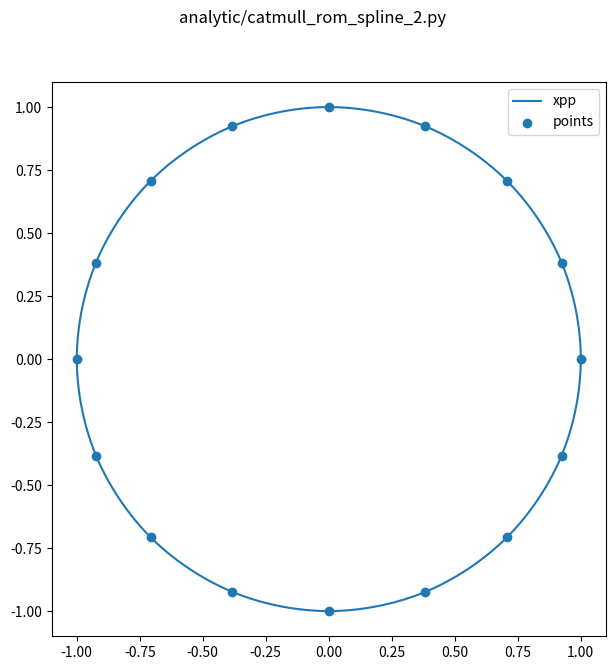

The matplotlib source for this figure:
#!/usr/bin/env python
"""
catmull_rom_spline_2.py
==========================

This 2nd implementation factors out the calculation of the CatMull Rom interpolation 
weights : as they are the same for every segment. 

This means that the interpolation reduces to a single matrix multiply
for each segment. 

"""

import numpy as np, matplotlib as mp
SIZE = np.array([1280, 720])

def catmull_rom_Mu_( u, a=0.5 ):
    """
    Derivation of the interpolation basis functions:

    * https://www.cs.cmu.edu/~fp/courses/graphics/asst5/catmullRom.pdf
    * ~/opticks_refs/derivation_catmullRom_spline.pdf

    """
    return np.array([  
             -a*u + 2*a*u*u -a*u*u*u, 
             1+(a-3)*u*u+(2-a)*u*u*u,
             a*u+(3-2*a)*u*u+(a-2)*u*u*u,
             -a*u*u+a*u*u*u ])  


def catmull_rom_Mu( N=100, a=0.5 ):
    """
    :param N: number of interpolated points for each segment
    :param a: "tension"  0.5 is standard for Catmull-Rom
    :return interpolation weights: shape (N, 4)  

    Every segment (which is controlled by a group of 4 control points) 
    needs to use the same Mu for its interpolation so invoke this once only 
    before the loop over segments. 
    """
    return catmull_rom_Mu_(np.linspace(0,1,N), a ).T

def circle_points(n=16):
    angles = np.arange(0, 2*np.pi, 2*np.pi/n) # NB does not get to 2pi to avoid repeated point    
    points = np.zeros( (len(angles), 3) )
    points[:,0] = np.cos(angles)
    points[:,1] = np.sin(angles)
    return points

def square_points():
    return np.array([ [0,0,0], [1,0,0], [0,1,0], [1,1,0] ])  

class Plot(object):
    def __init__(self, points, xpp, title):
        fig, ax = mp.pyplot.subplots(figsize=SIZE/100.) 
        fig.suptitle(title)
        ax.set_aspect('equal')
        ax.plot( xpp[:,0], xpp[:,1], label="xpp"  )
        ax.scatter( points[:,0], points[:,1], label="points" )
        ax.legend()
        fig.show()

if __name__ == '__main__':
    points = circle_points(16)
    assert len(points) >= 4 
    numseg = len(points)-3     # sliding window of 4 control points for each segment  
    looped = True
    if looped: numseg += 3    

    N = 100                           # number of points to interpolate each segment into 
    Mu = catmull_rom_Mu( N, a=0.5 )   # interpolation weights to apply to each group of 4 control points
    print(Mu.shape)

    xpp = np.zeros( (numseg*N,3) )  
    for i in range(numseg):
        ## p: (4,3) sliding sub-array of 4 control points that wraps around at the end  
        p = np.take( points, np.arange(i,i+4), mode='wrap', axis=0 ) 
        xpp[i*N:(i+1)*N] = np.dot( Mu, p ) 
    pass
    Plot(points, xpp, "analytic/catmull_rom_spline_2.py" )

